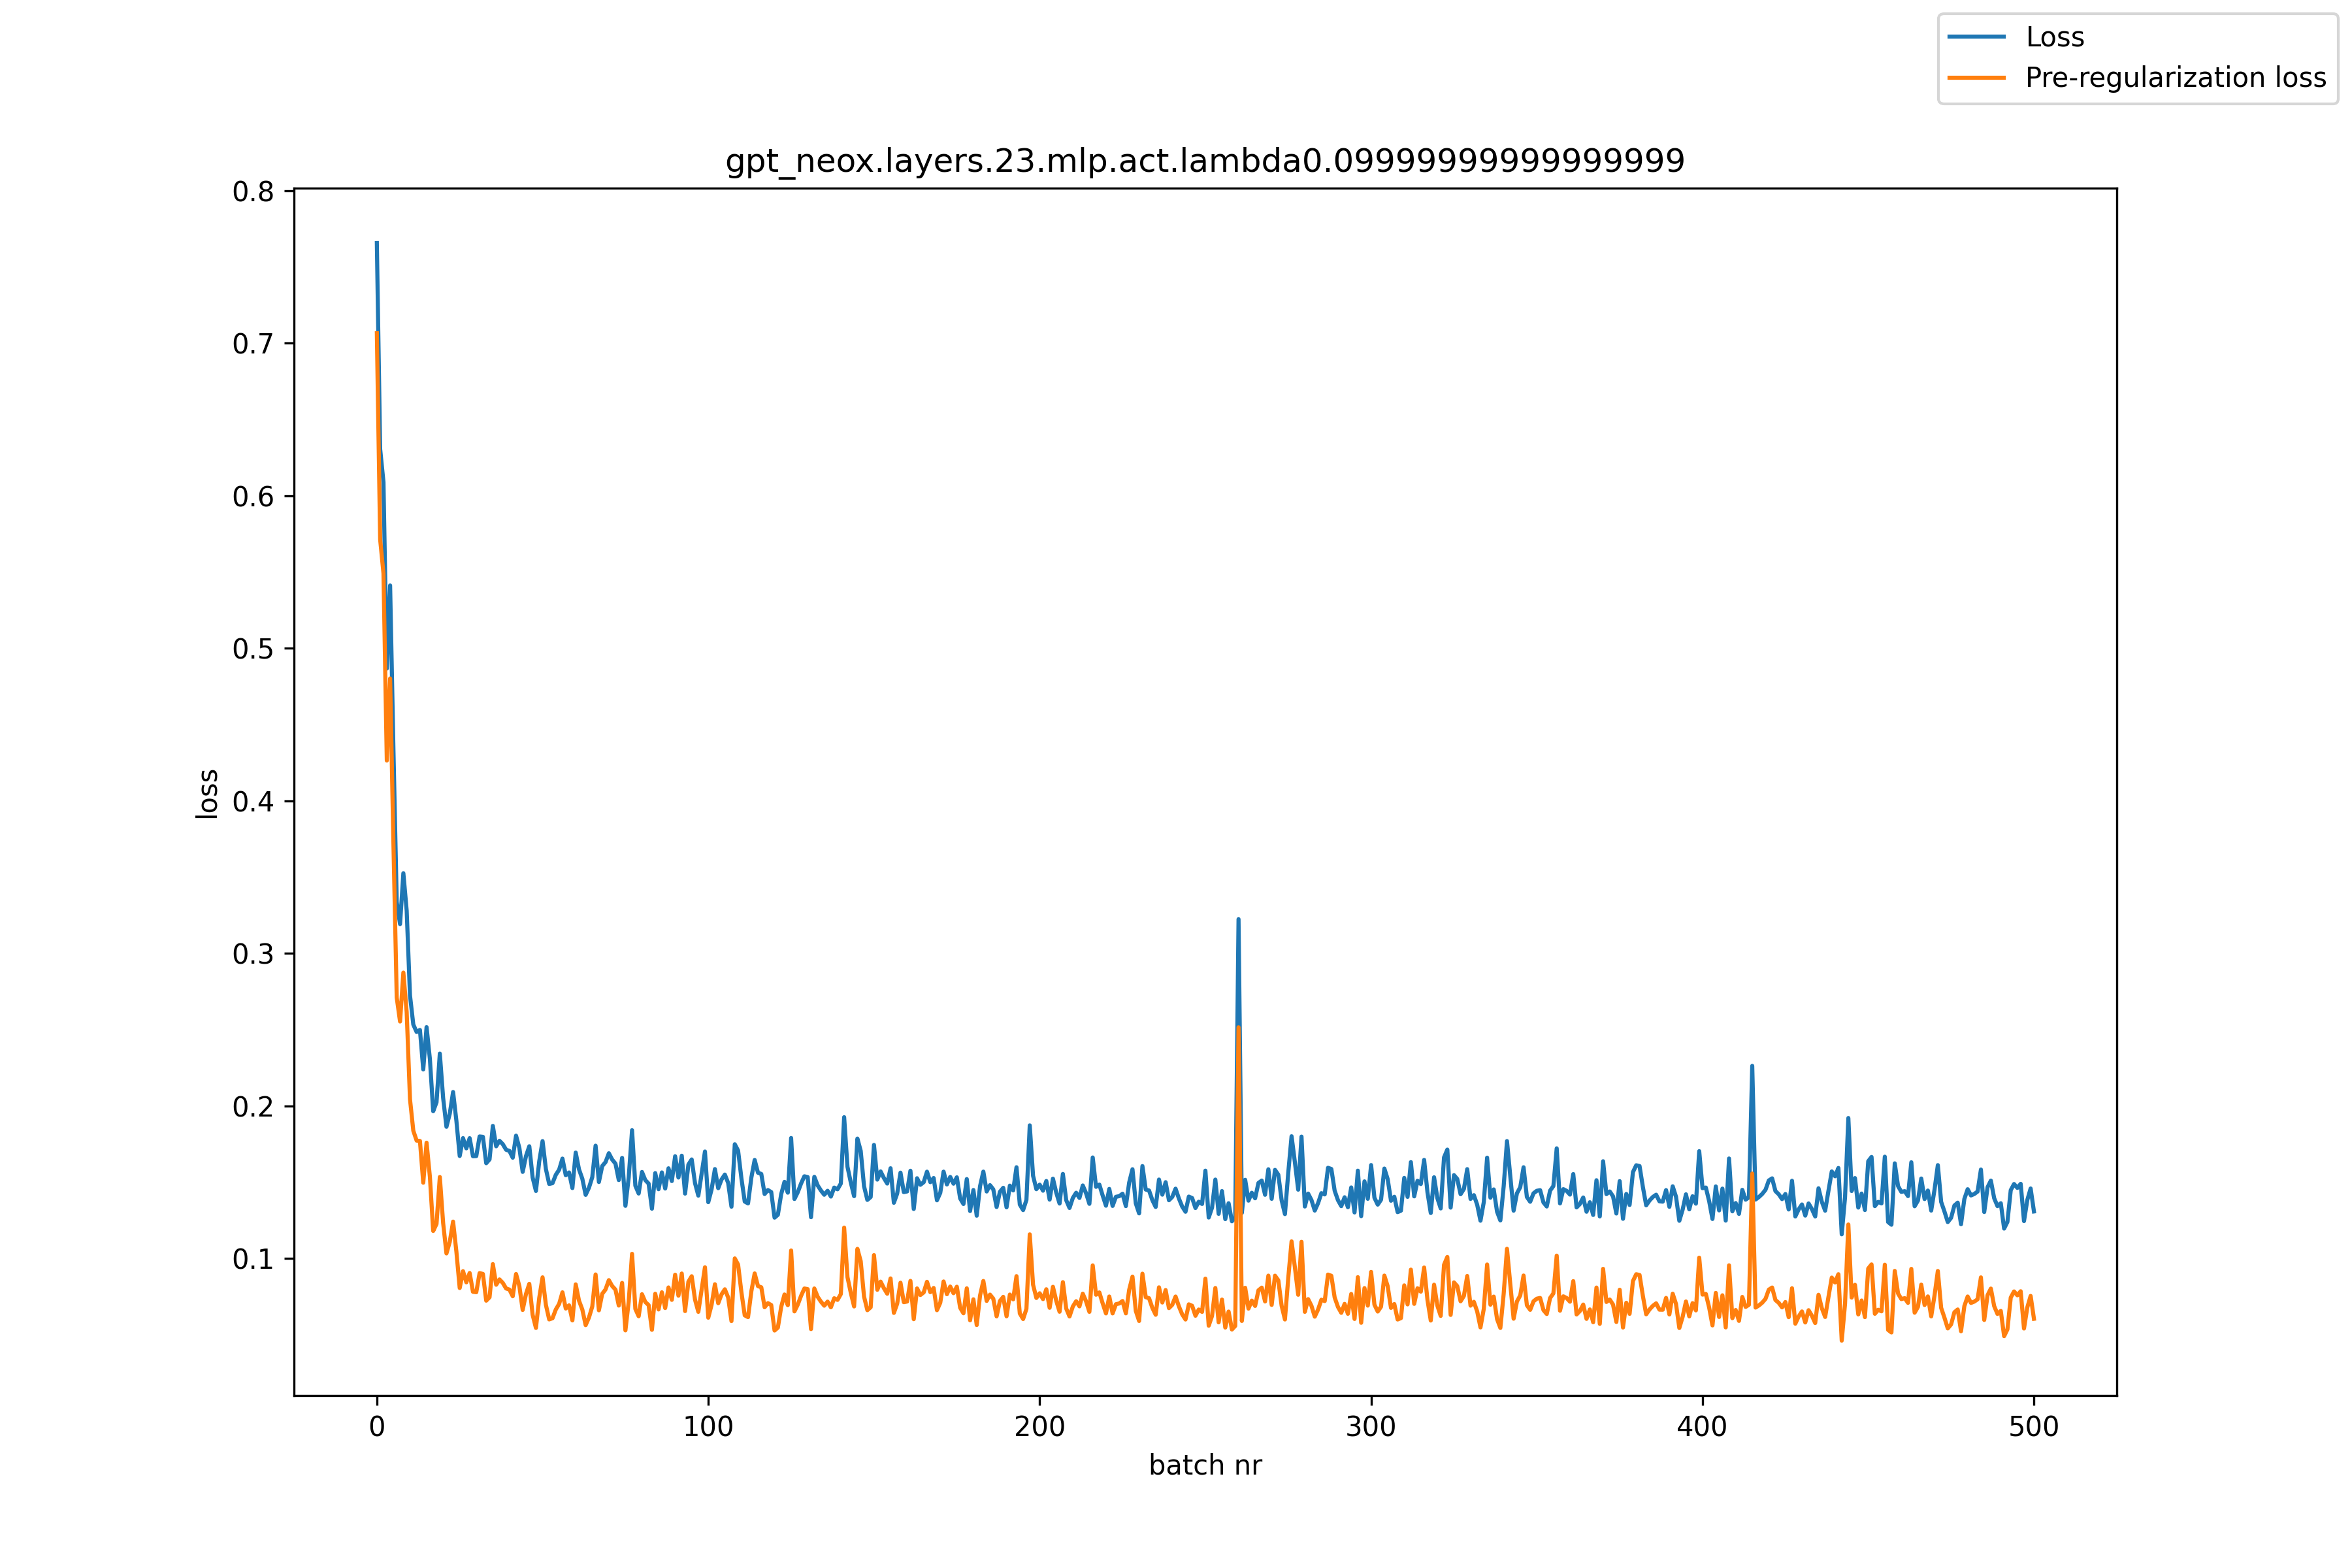

The data file committed next to this chart (first rows):
, loss, pre_reg_loss
0, 0.7657, 0.7065
1, 0.6306, 0.5713
2, 0.6089, 0.5491
3, 0.4867, 0.4264
4, 0.5412, 0.4802
5, 0.434, 0.3722
6, 0.3337, 0.271
7, 0.3192, 0.2554
8, 0.3526, 0.2875
9, 0.328, 0.2615
10, 0.2725, 0.2045
11, 0.2534, 0.1838
12, 0.2485, 0.1773
13, 0.2498, 0.1771
14, 0.224, 0.1497
15, 0.2517, 0.1759
16, 0.2308, 0.1537
17, 0.1966, 0.1181
18, 0.2024, 0.1226
19, 0.2343, 0.1534
20, 0.2053, 0.1233
21, 0.1863, 0.1033
22, 0.195, 0.111
23, 0.2092, 0.1242
24, 0.1903, 0.1045
25, 0.1672, 0.08068
26, 0.1789, 0.09171
27, 0.1722, 0.08439
28, 0.1789, 0.09053
29, 0.1671, 0.0782
30, 0.1672, 0.07791
31, 0.18, 0.09044
32, 0.1798, 0.0899
33, 0.1625, 0.07237
34, 0.165, 0.07458
35, 0.1869, 0.09633
36, 0.1736, 0.08281
37, 0.1772, 0.0863
38, 0.175, 0.08401
39, 0.1713, 0.08036
40, 0.1705, 0.07964
41, 0.1661, 0.07527
42, 0.1806, 0.08985
43, 0.1725, 0.08191
44, 0.1568, 0.06629
45, 0.1672, 0.0768
46, 0.1736, 0.0834
47, 0.1532, 0.06315
48, 0.1443, 0.05449
49, 0.1638, 0.07421
50, 0.177, 0.08767
51, 0.1587, 0.06966
52, 0.1489, 0.06009
53, 0.1494, 0.06085
54, 0.1549, 0.06661
55, 0.1582, 0.07026
56, 0.1655, 0.07785
57, 0.1546, 0.06722
58, 0.1564, 0.06933
59, 0.1462, 0.05942
... 441 more rows
